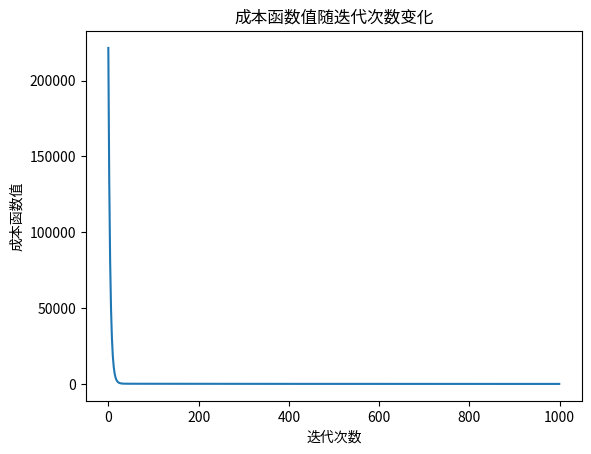

Reproduce this figure in Python.
import numpy as np
import matplotlib.pyplot as plt
import math

def compute_model_output(x,w,b):

    return np.dot(x, w) + b


def compute_cost(w,b,x,y):
    m=x.shape[0]
    f_wb=compute_model_output(x,w,b)
    cost = np.sum((f_wb-y)**2)/(2*m)    
    return cost

def compute_gradient(w,b,x,y):
    m=x.shape[0]
    f_wb=compute_model_output(x,w,b)
    dj_dw=np.sum((f_wb-y)*x)/m
    dj_db=np.sum(f_wb-y)/m
    return dj_dw,dj_db

def gradient_descent(x,y,w_in,b_in,alpha,num_iters,decay=0.0,method='time'):
    J_history=[] # 记录成本函数历史
    p_history=[] # 记录参数更新历史   
    w=w_in
    b=b_in

    for i in range(num_iters):
        dj_dw,dj_db=compute_gradient(w,b,x,y)
        # 计算动态学习率：
        # time-based: alpha / (1 + decay * i) --小幅、线性式衰减
        # exp: alpha * (decay ** i)  (decay 应接近 0.99...) --适合想快速降步长的场景。
        if decay and method == 'exp':
            current_alpha = alpha * (decay ** i)
        else:
            current_alpha = alpha / (1 + decay * i)

        w = w - current_alpha * dj_dw
        b = b - current_alpha * dj_db

        # 保存历史记录
        if i < 100000:      # 防止内存溢出
            J_history.append(compute_cost(w,b,x,y))
            p_history.append((w,b,current_alpha)) 

        # 每10%迭代打印一次状态
        if i % math.ceil(num_iters/10) == 0:    
            print(f"Iteration {i:4}: Cost {J_history[-1]:0.2e}, dj_dw: {dj_dw:0.3e}, dj_db: {dj_db:0.3e}, alpha: {current_alpha:0.3e}, w: {w:0.3e}, b: {b:0.5e}")    
    return w,b,J_history,p_history


def main():
    #生成数据
    x_train=np.array([1.0,2.0,3.0,4.0,5.0])
    y_train = np.array([300.0, 500.0, 700.0, 900.0, 1100.0])  # 目标值（如：千美元）
    w_init=0.0
    b_init=0.0
    iterations=1000
    alpha=0.01 #学习率

    # 示例：启用 time-based 衰减（decay>0），或 method='exp' 使用指数衰减
    # decay=0.0 保持原来固定学习率行为
    w_final,b_final,J_hist,p_hist=gradient_descent(x_train,y_train,w_init,b_init,alpha,iterations,decay=0.001,method='time')

    #预测值
    x_test=np.array([6.0,7.0,8.0])
    y_pred=compute_model_output(x_test,w_final,b_final)
    print(f"预测结果: {y_pred}")

    #可视化
    plt.plot(J_hist)
    plt.xlabel("迭代次数")
    plt.ylabel("成本函数值")
    plt.title("成本函数值随迭代次数变化")
    plt.show()  

if __name__=="__main__":
    main()
    